17-way image classification set "Green-Coffee-Bean-Defects-Classification" from GitHub (youralfa/Green-Coffee-Bean-Defects-Classification); label vocabulary: broken or chipped or cut, dried cherry pod, floater, foreign matter, full black, full sour, fungus damaged, hull or husk, immature or unripe, parchment or pergamino, partial black, partial sour, severe insect damage, shell, slight insect damage, specialty, withered.

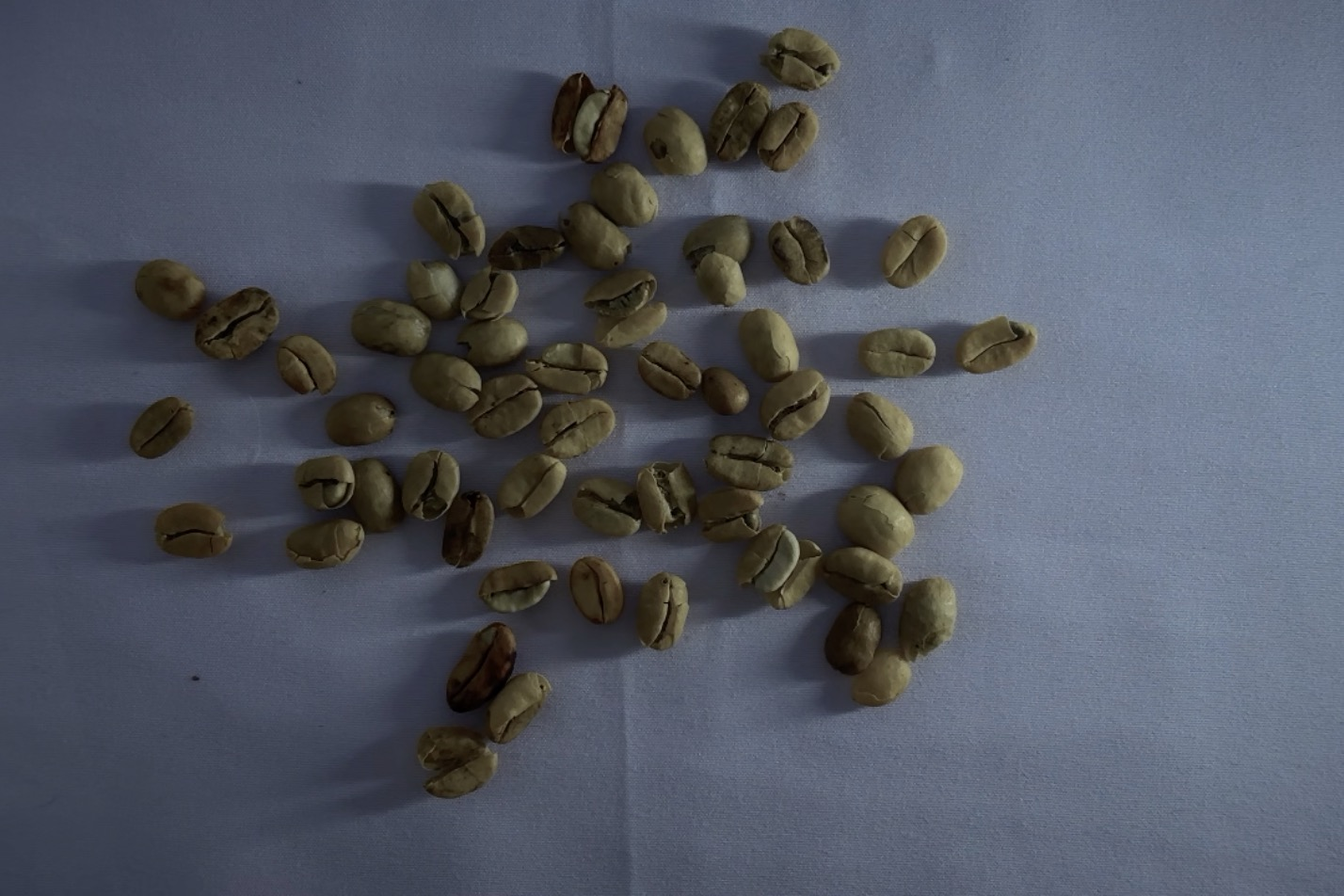
Label: parchment or pergamino

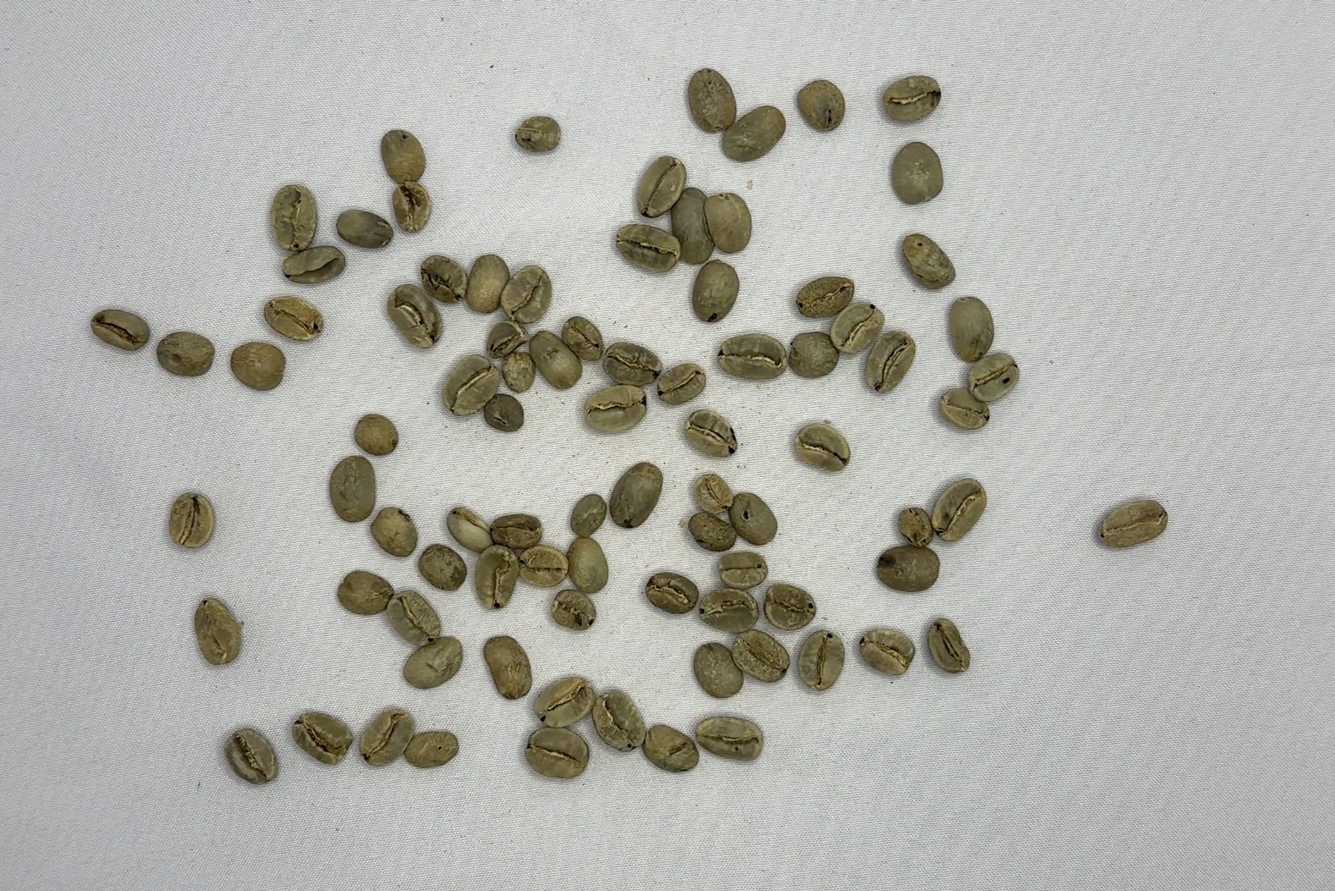
Label: slight insect damage

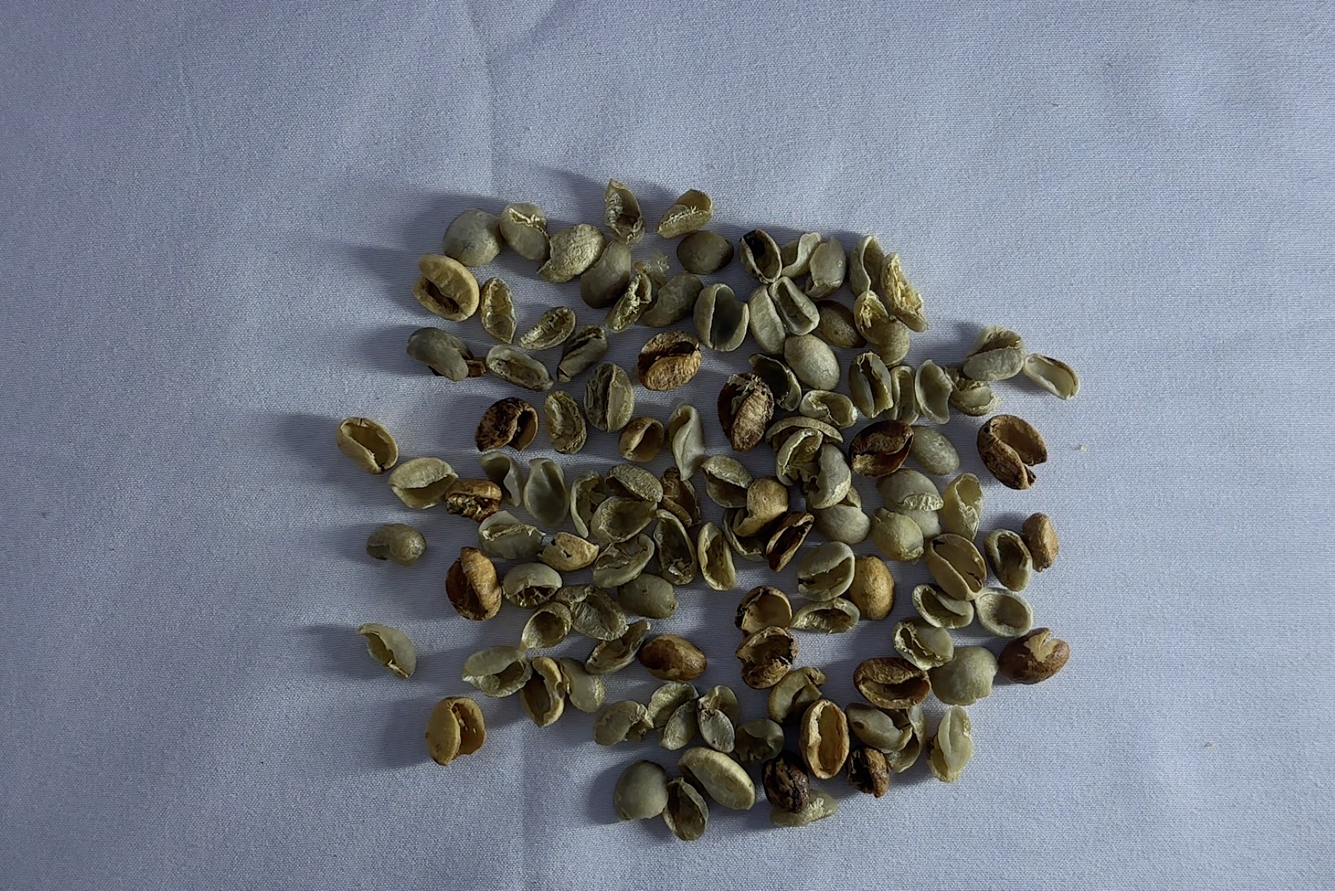
Label: shell

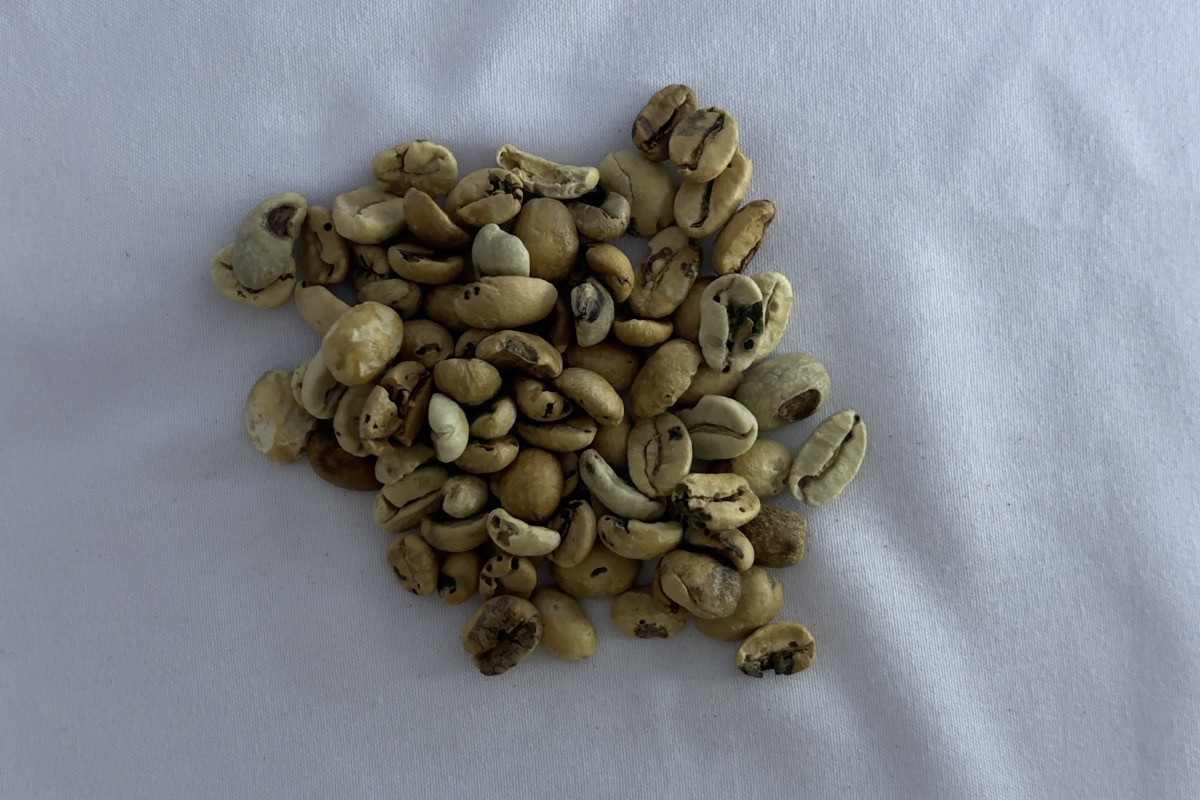
Label: fungus damaged

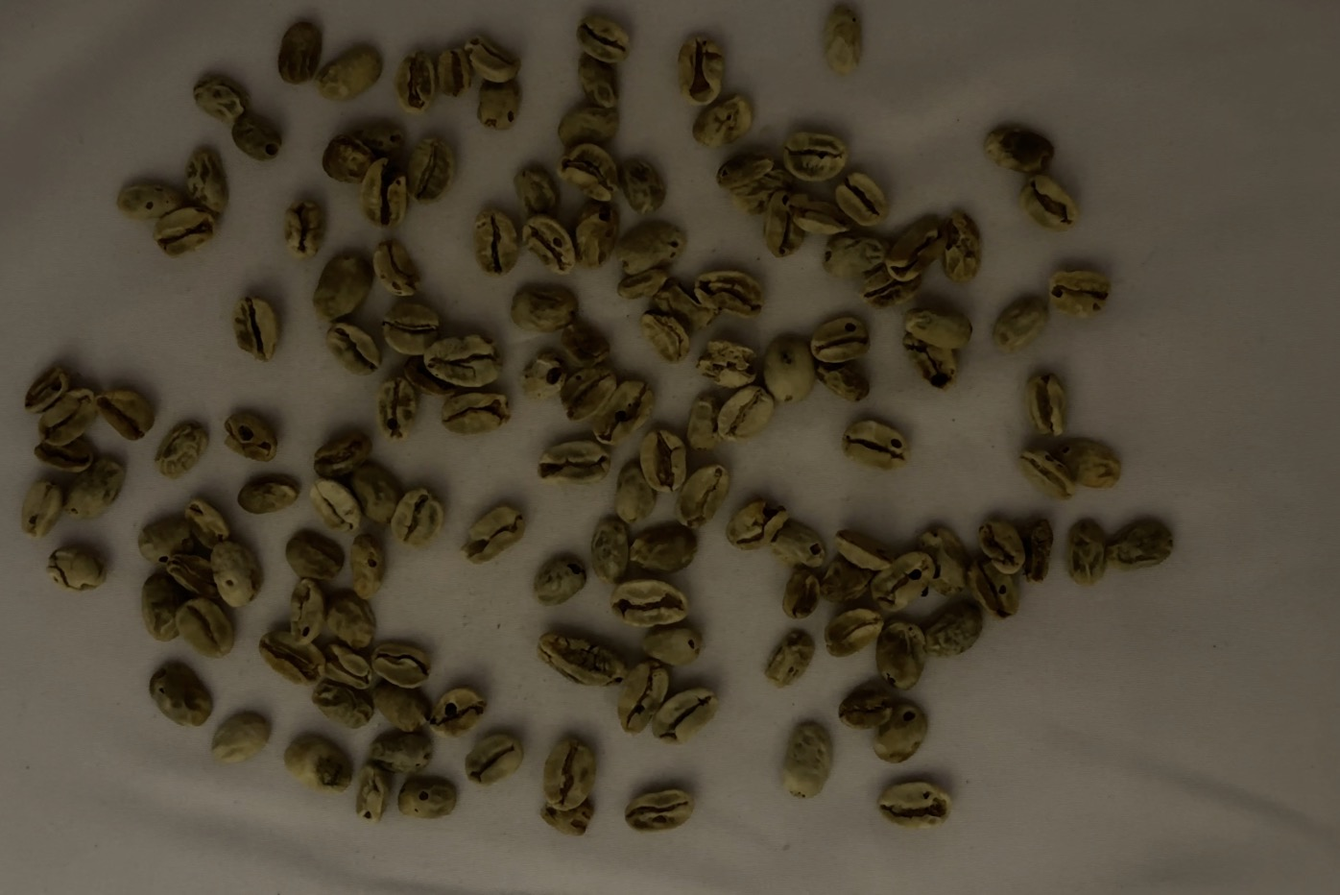
Label: withered

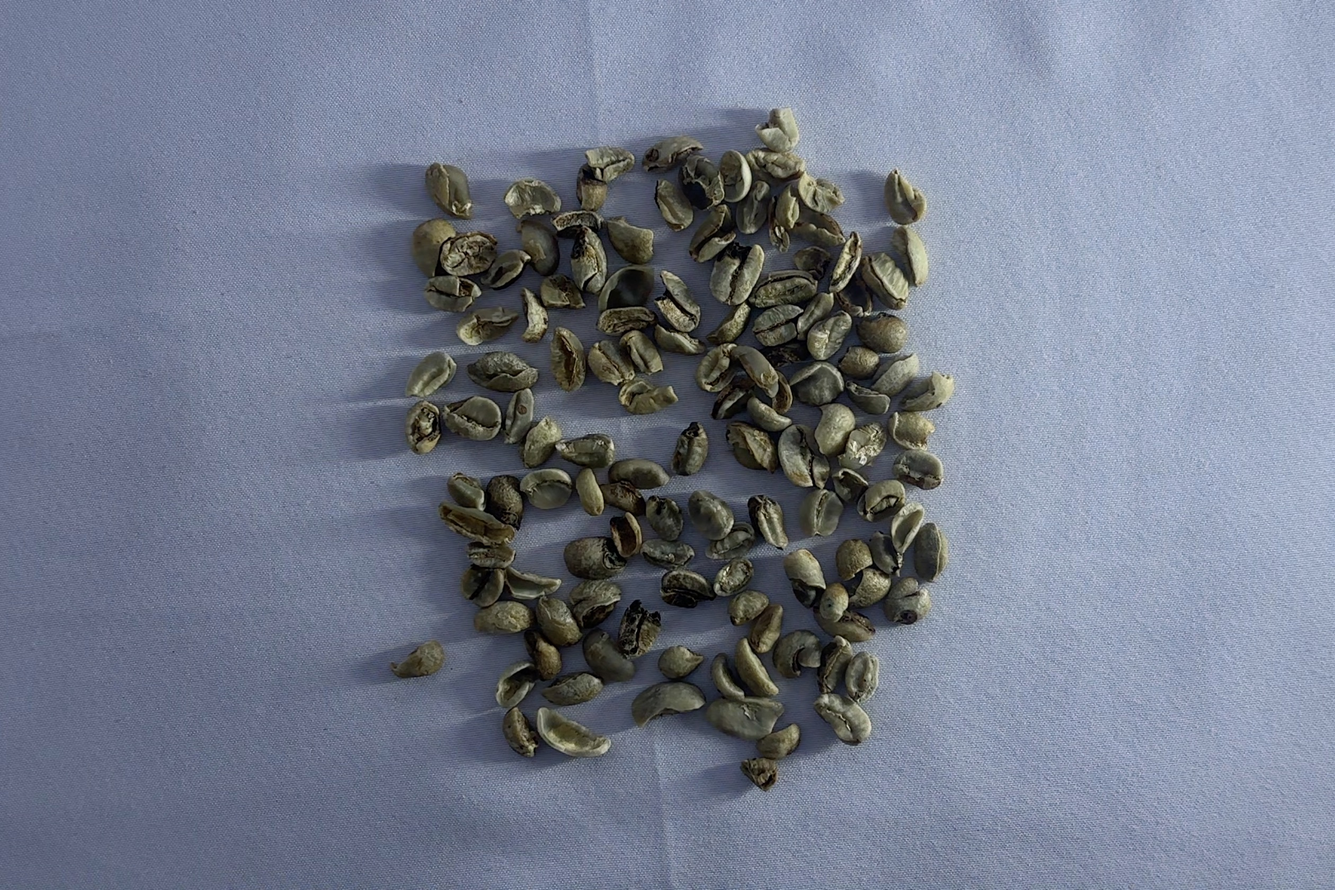
Label: broken or chipped or cut
